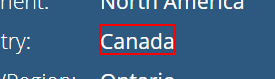
Task: IP Address to Location Converter Bot
Workflow: Main

Step 1 [try]: get-text from the element

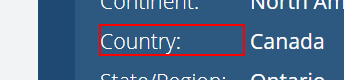
Step 2: Find country on the element 'Country:'

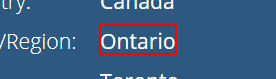
Step 3: get-text from the element

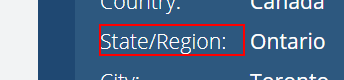
Step 4: Find region on the element 'State/Region:'

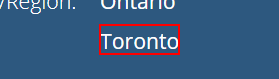
Step 5: get-text from the element

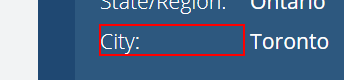
Step 6: Find city on the element 'City:'